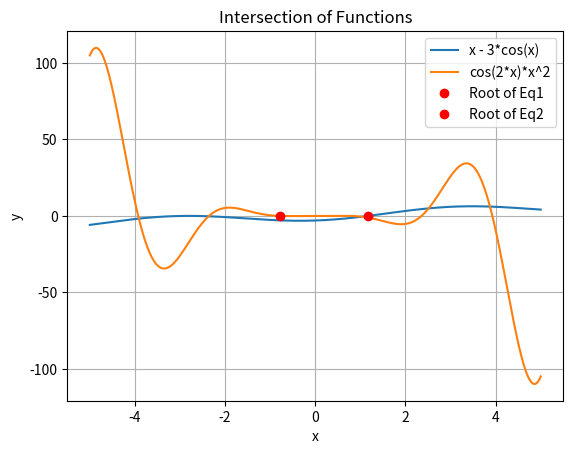

Write Python code to recreate this figure.
# I get help from ChapGPT on how to solve the equations using numpy and scipy and plot the point where the two equations intersect
import numpy as np
from scipy.optimize import fsolve
import matplotlib.pyplot as plt


def equation1(x):
    """
    Defines the first equation to find its root.

    Parameters:
    - x: The variable for the equation.

    Returns:
    The evaluation of the equation x - 3*cos(x).
    """
    return x - 3 * np.cos(x)


def equation2(x):
    """
    Defines the second equation to find its root.

    Parameters:
    - x: The variable for the equation.

    Returns:
    The evaluation of the equation cos(2*x)*x^2.
    """
    return np.cos(2 * x) * x ** 3


# Find the roots of the equations using fsolve with initial guesses.
# fsolve is used to find the roots of a function, which are the values of x for which the function equals zero.
root1 = fsolve(equation1, 1)  # Initial guess for the first root is 1.
root2 = fsolve(equation2, -1)  # Initial guess for the second root is -1.

print("Root of equation 1:", root1)
print("Root of equation 2:", root2)

# Proceed with plotting if roots are found.
if len(root1) > 0 and len(root2) > 0:
    # Generate a range of x values for plotting the functions.
    x_values = np.linspace(-5, 5, 400)  # Creates a linear space between -5 and 5 with 400 points.

    # Plotting the functions on the same graph for visual comparison and intersection identification.
    plt.plot(x_values, equation1(x_values), label='x - 3*cos(x)')  # Plot equation1.
    plt.plot(x_values, equation2(x_values), label='cos(2*x)*x^2')  # Plot equation2.

    # Highlighting the roots/intersection points on the graph.
    plt.plot(root1, equation1(root1), 'ro', label='Root of Eq1')  # Mark root of equation1.
    plt.plot(root2, equation2(root2), 'ro', label='Root of Eq2')  # Mark root of equation2.

    # Setting up the plot with labels, title, and grid.
    plt.xlabel('x')
    plt.ylabel('y')
    plt.title('Intersection of Functions')
    plt.legend()
    plt.grid(True)
    plt.show()
else:
    print("No intersection found.")
